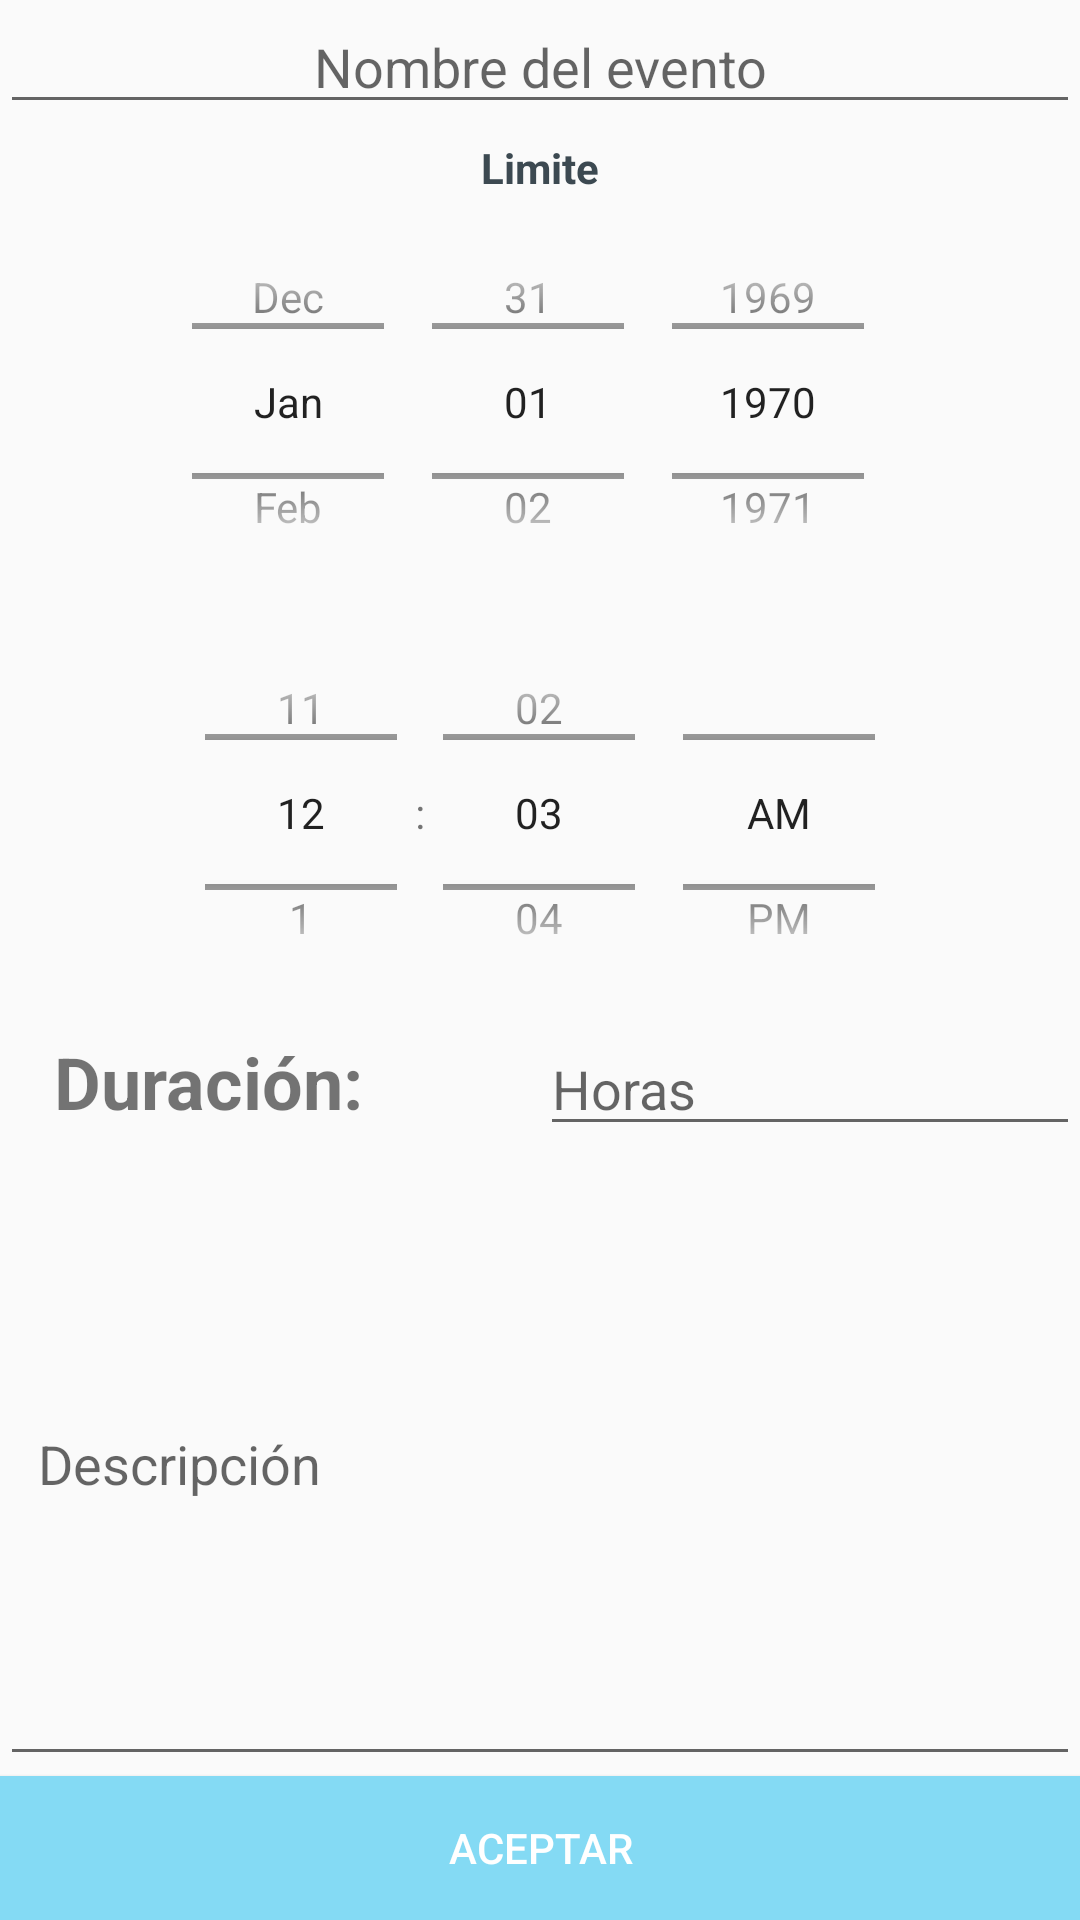

Android layout source for this screen:
<!-- AndroidManifest.xml: application theme AppTheme -->
<!-- res/layout/activity_event.xml -->
<?xml version="1.0" encoding="utf-8"?>
<LinearLayout xmlns:android="http://schemas.android.com/apk/res/android"
    xmlns:app="http://schemas.android.com/apk/res-auto"
    xmlns:tools="http://schemas.android.com/tools"
    android:layout_width="match_parent"
    android:layout_height="match_parent"
    android:orientation="vertical"
    tools:context="itesm.mx.mindset.EventActivity">

    <EditText
        android:id="@+id/edit_name"
        android:layout_width="match_parent"
        android:layout_height="wrap_content"
        android:ems="10"
        android:hint="Nombre del evento"
        android:inputType="textPersonName"
        android:textAlignment="center" />

    <TextView
        android:id="@+id/text_limite"
        android:layout_width="match_parent"
        android:layout_height="wrap_content"
        android:paddingTop="5dp"
        android:text="Limite"
        android:textAlignment="center"
        android:textColor="#3c4951"
        android:textSize="14sp"
        android:textStyle="bold" />

    <DatePicker
        android:id="@+id/datePicker_date"
        android:layout_width="match_parent"
        android:layout_height="137dp"
        android:calendarViewShown="false"
        android:datePickerMode="spinner" />

    <TimePicker
        android:id="@+id/timePicker_time"
        android:layout_width="match_parent"
        android:layout_height="137dp"
        android:timePickerMode="spinner" />

    <RelativeLayout
        android:layout_width="match_parent"
        android:layout_height="match_parent">

        <LinearLayout
            android:id="@+id/linearLayout"
            android:layout_width="match_parent"
            android:layout_height="wrap_content"
            android:orientation="horizontal">

            <TextView
                android:id="@+id/text_hours"
                android:layout_width="match_parent"
                android:layout_height="match_parent"
                android:layout_weight="1"
                android:paddingTop="5dp"
                android:text="   Duración:"
                android:textAlignment="viewStart"
                android:textSize="24sp"
                android:textStyle="bold" />

            <EditText
                android:id="@+id/edit_hours"
                android:layout_width="match_parent"
                android:layout_height="wrap_content"
                android:layout_weight="1"
                android:ems="10"
                android:hint="Horas"
                android:inputType="number" />

        </LinearLayout>

        <EditText
            android:id="@+id/edit_description"
            android:layout_width="wrap_content"
            android:layout_height="wrap_content"
            android:layout_above="@+id/button_accept_event"
            android:layout_alignParentEnd="true"
            android:layout_alignParentStart="true"
            android:ems="10"
            android:hint="  Descripción"
            android:inputType="textMultiLine"
            android:layout_below="@+id/linearLayout" />

        <Button
            android:id="@+id/button_accept_event"
            android:layout_width="match_parent"
            android:layout_height="wrap_content"
            android:layout_alignParentBottom="true"
            android:layout_alignParentStart="true"
            android:layout_weight="1"
            android:background="@color/colorAccent"
            android:text="Aceptar"
            android:textColor="#FFFFFF" />

        
        
        
        
        
        
        
        
        
        
        
        
        
        
        

    </RelativeLayout>

</LinearLayout>
<!-- resources referenced by this layout -->
<resources>
  <color name="colorAccent">#84daf4</color>
  <style name="AppTheme" parent="Theme.AppCompat.Light.NoActionBar">
          
          <item name="colorPrimary">@color/colorPrimary</item>
          <item name="colorPrimaryDark">@color/colorPrimaryDark</item>
          <item name="colorAccent">@color/colorAccent</item>
          <item name="android:windowActionBar">false</item>
          <item name="android:windowActionBarOverlay">true</item>
          <item name="windowActionBarOverlay">true</item>
      </style>
  <color name="colorPrimary">#84f4d6</color>
  <color name="colorPrimaryDark">#92fce0</color>
</resources>
